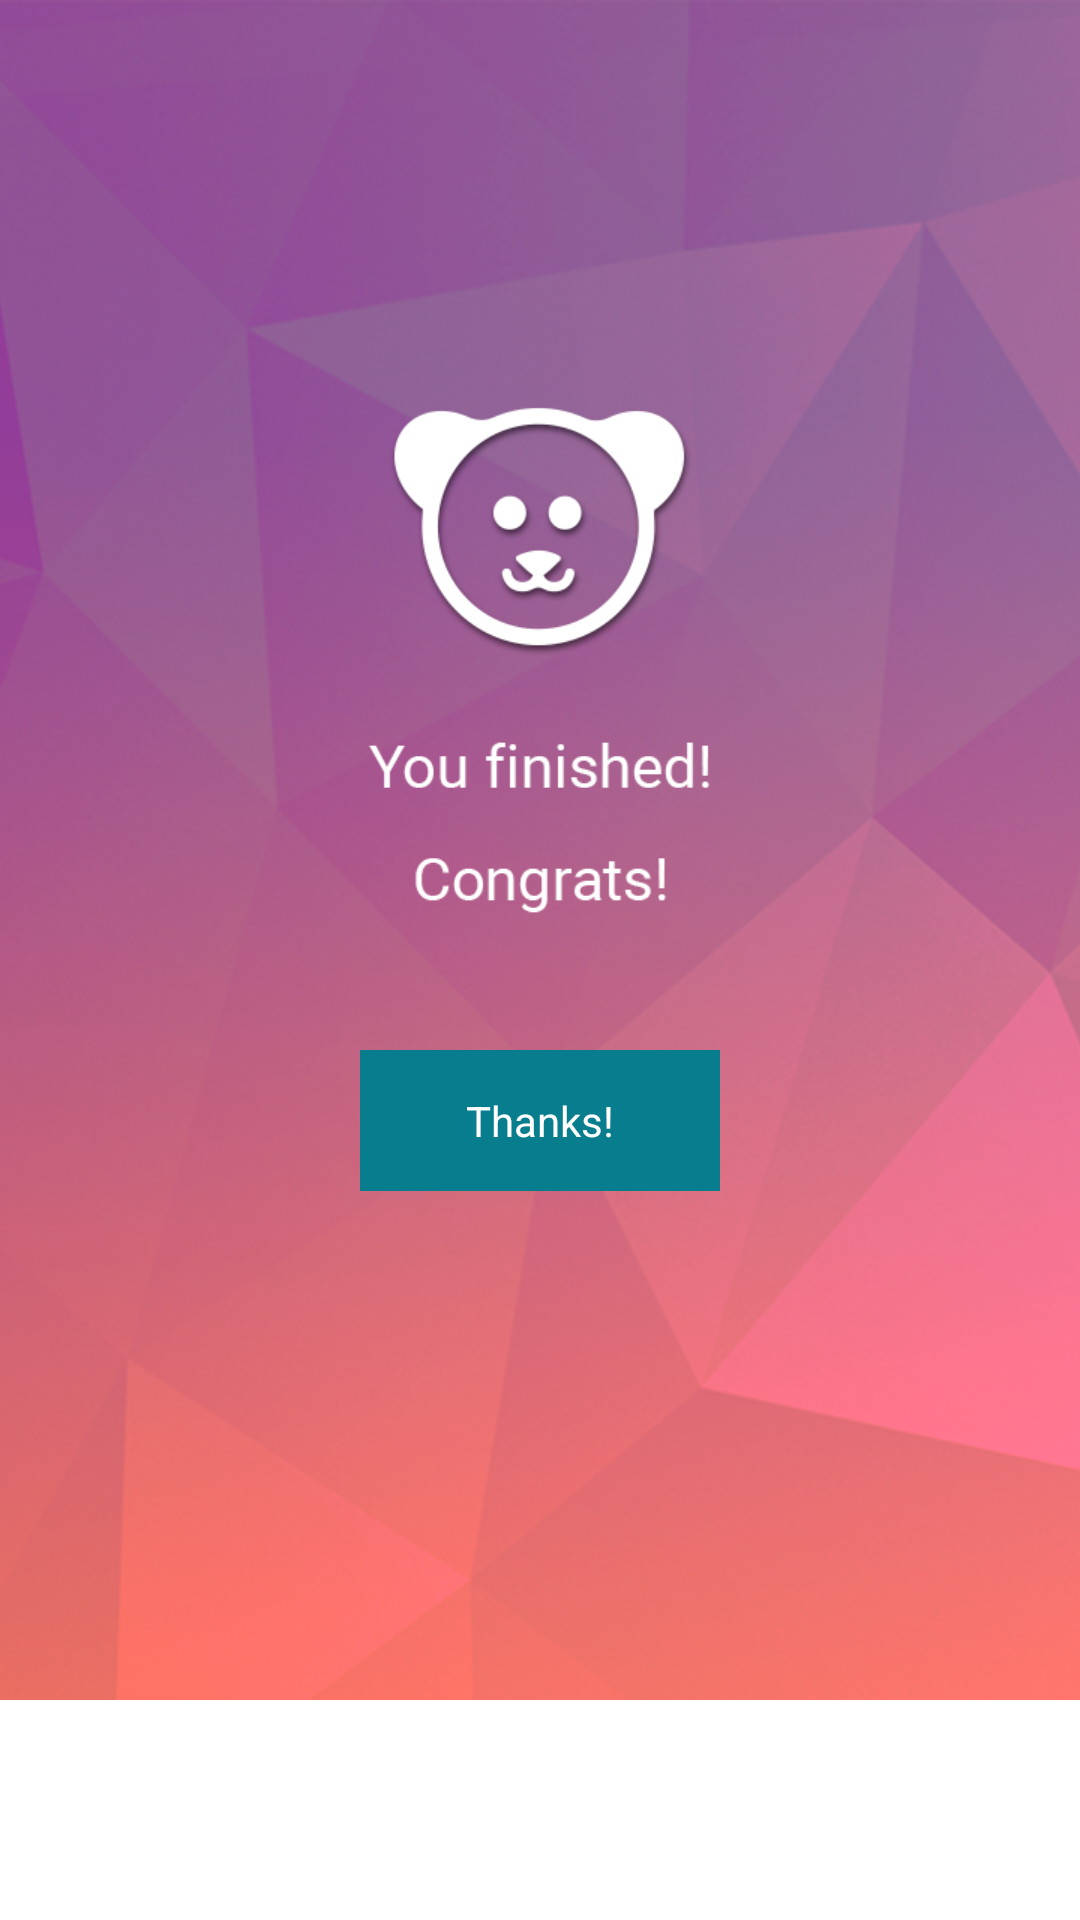

Reconstruct the res/layout file that produces this screen, plus the resources it refers to.
<!-- AndroidManifest.xml: application theme AppBaseTheme -->
<!-- res/layout/finish_activity.xml -->
<?xml version="1.0" encoding="utf-8"?>
<RelativeLayout xmlns:android="http://schemas.android.com/apk/res/android"
              android:orientation="vertical"
              android:layout_width="match_parent"
              android:layout_height="match_parent">

    <ImageView
            android:layout_width="wrap_content"
            android:layout_height="wrap_content"
            android:src="@drawable/finish"
            android:scaleType="centerCrop"
            android:id="@+id/imageView"/>
    <Button
            android:layout_width="match_parent"
            android:layout_height="47dp"
            android:layout_marginStart="120dp"
            android:layout_marginEnd="120dp"
            android:text="Thanks!"
            android:id="@+id/thanks"
            android:background="@color/button_color"
            android:textColor="@color/sign_button_text_color"
            android:layout_centerHorizontal="true"
            android:layout_marginTop="350dp"/>
</RelativeLayout>
<!-- resources referenced by this layout -->
<resources>
  <color name="button_color">#077d8e</color>
  <color name="sign_button_text_color">#ffffff</color>
  <!-- drawable finish: png bitmap (drawable-xhdpi, 606871 bytes) -->
  <style name="AppBaseTheme" parent="android:Theme.Light">
          <item name="android:panelFullBackground">@android:color/darker_gray</item>
          
      </style>
</resources>
